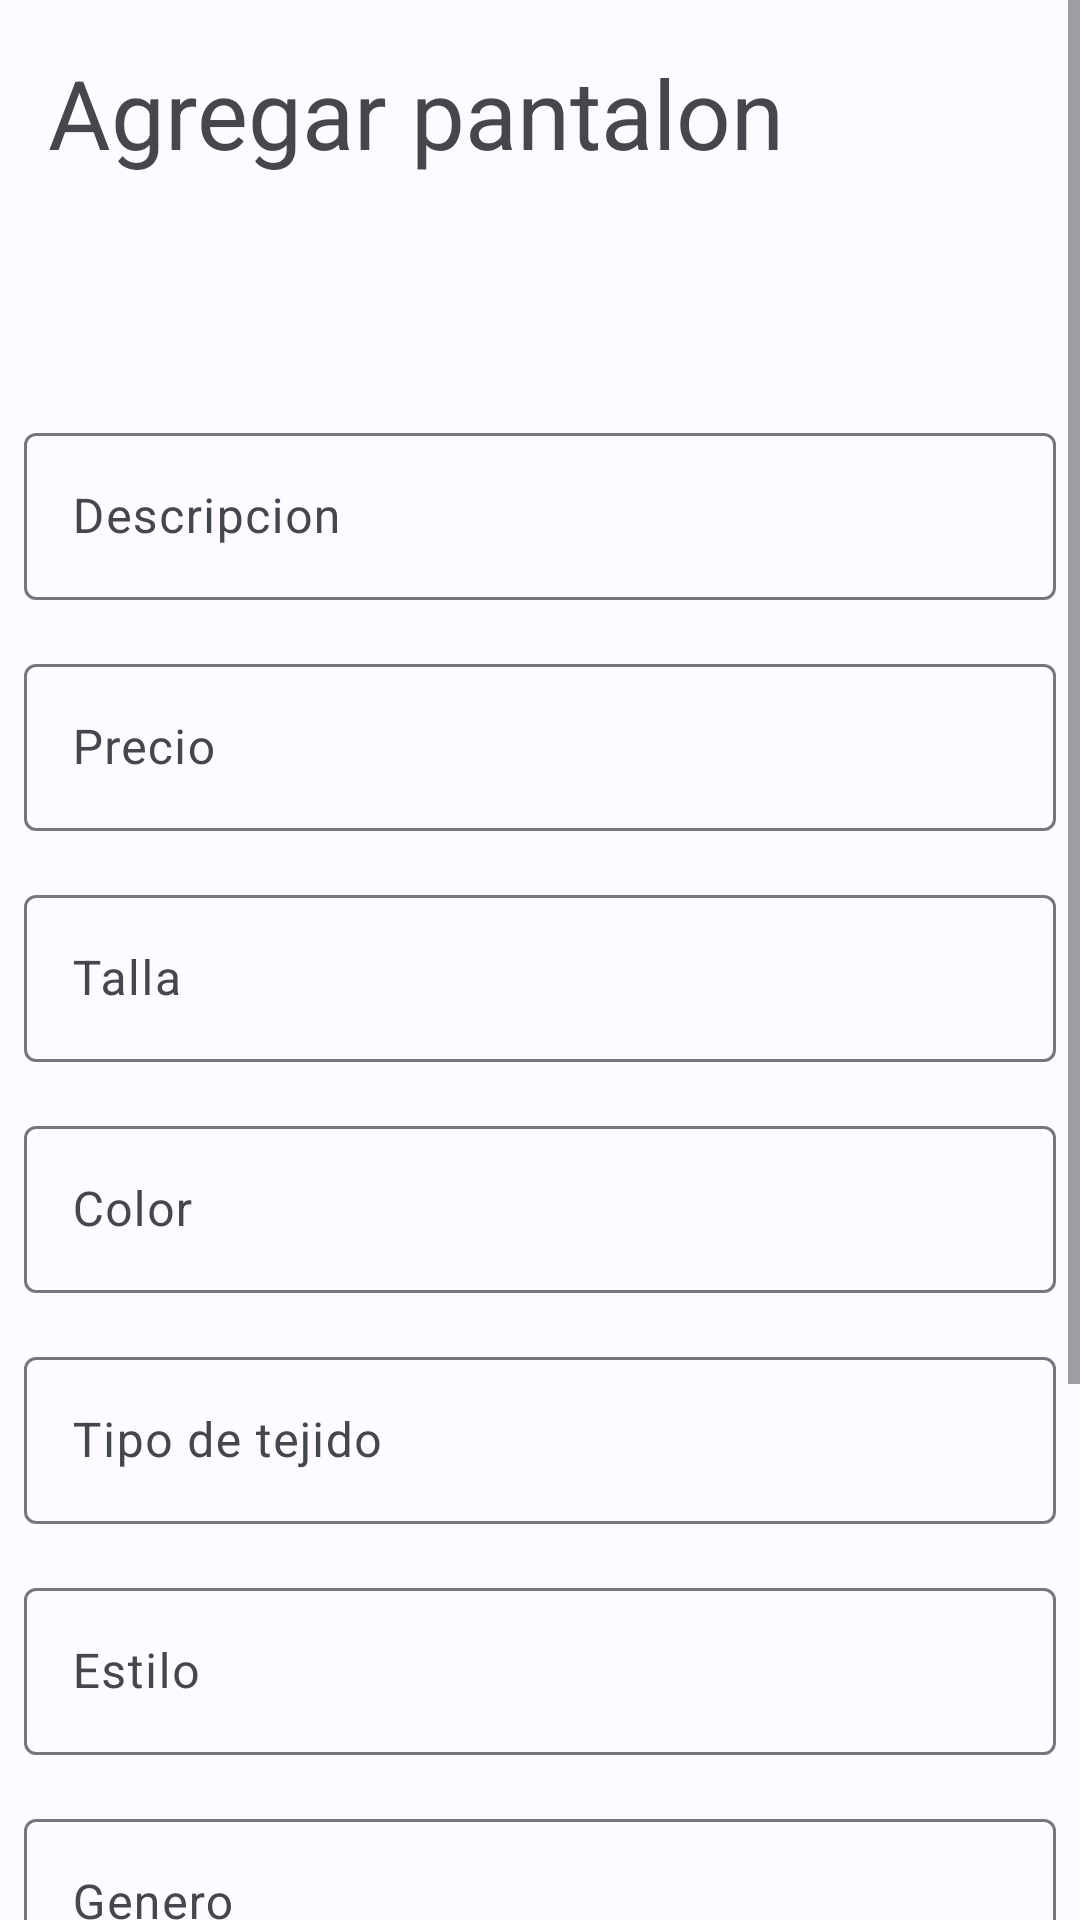

Layout XML and referenced resources for this Android screen:
<!-- AndroidManifest.xml: application theme Theme.VirtualTrendy -->
<!-- res/layout/activity_add_pants_form.xml -->
<?xml version="1.0" encoding="utf-8"?>
<androidx.constraintlayout.widget.ConstraintLayout xmlns:android="http://schemas.android.com/apk/res/android"
    xmlns:app="http://schemas.android.com/apk/res-auto"
    xmlns:tools="http://schemas.android.com/tools"
    android:layout_width="match_parent"
    android:layout_height="match_parent"
    tools:context=".forms.AddPantsForm">

    <ScrollView
        android:layout_width="match_parent"
        android:layout_height="match_parent"
        app:layout_constraintBottom_toBottomOf="parent"
        app:layout_constraintEnd_toEndOf="parent"
        app:layout_constraintHorizontal_bias="0.0"
        app:layout_constraintStart_toStartOf="parent"
        app:layout_constraintTop_toTopOf="parent"
        app:layout_constraintVertical_bias="0.0">

        <LinearLayout
            android:layout_width="match_parent"
            android:layout_height="wrap_content"
            android:orientation="vertical">

            <TextView
                android:id="@+id/add_pants_text"
                android:layout_width="match_parent"
                android:layout_height="wrap_content"
                android:layout_margin="16dp"
                android:text="Agregar pantalon"
                android:textSize="32sp" />

            <Space
                android:layout_width="match_parent"
                android:layout_height="56dp" />

            <com.google.android.material.textfield.TextInputLayout
                android:layout_width="match_parent"
                android:layout_height="wrap_content"
                android:layout_margin="8dp">

                <com.google.android.material.textfield.TextInputEditText
                    android:layout_width="match_parent"
                    android:layout_height="wrap_content"
                    android:id="@+id/description_pants"
                    android:hint="Descripcion" />
            </com.google.android.material.textfield.TextInputLayout>

            <com.google.android.material.textfield.TextInputLayout
                android:layout_width="match_parent"
                android:layout_height="wrap_content"
                android:layout_margin="8dp">

                <com.google.android.material.textfield.TextInputEditText
                    android:layout_width="match_parent"
                    android:layout_height="wrap_content"
                    android:id="@+id/precio_pants"
                    android:hint="Precio"
                    android:inputType="numberDecimal" />
            </com.google.android.material.textfield.TextInputLayout>

            <com.google.android.material.textfield.TextInputLayout
                android:layout_width="match_parent"
                android:layout_height="wrap_content"
                android:layout_margin="8dp">

                <com.google.android.material.textfield.TextInputEditText
                    android:layout_width="match_parent"
                    android:id="@+id/talla_pants"
                    android:layout_height="wrap_content"
                    android:hint="Talla" />
            </com.google.android.material.textfield.TextInputLayout>

            <com.google.android.material.textfield.TextInputLayout
                android:layout_width="match_parent"
                android:layout_height="wrap_content"
                android:layout_margin="8dp">

                <com.google.android.material.textfield.TextInputEditText
                    android:layout_width="match_parent"
                    android:id="@+id/color_pants"
                    android:layout_height="wrap_content"
                    android:hint="Color" />
            </com.google.android.material.textfield.TextInputLayout>

            <com.google.android.material.textfield.TextInputLayout
                android:layout_width="match_parent"
                android:layout_height="wrap_content"
                android:layout_margin="8dp">

                <com.google.android.material.textfield.TextInputEditText
                    android:layout_width="match_parent"
                    android:id="@+id/tipo_pants"
                    android:layout_height="wrap_content"
                    android:hint="Tipo de tejido" />
            </com.google.android.material.textfield.TextInputLayout>

            <com.google.android.material.textfield.TextInputLayout
                android:layout_width="match_parent"
                android:layout_height="wrap_content"
                android:layout_margin="8dp">

                <com.google.android.material.textfield.TextInputEditText
                    android:layout_width="match_parent"
                    android:id="@+id/estilo_pants"
                    android:layout_height="wrap_content"
                    android:hint="Estilo" />
            </com.google.android.material.textfield.TextInputLayout>

            <com.google.android.material.textfield.TextInputLayout
                android:layout_width="match_parent"
                android:layout_height="wrap_content"
                android:layout_margin="8dp">

                <com.google.android.material.textfield.TextInputEditText
                    android:layout_width="match_parent"
                    android:layout_height="wrap_content"
                    android:id="@+id/genero_pants"
                    android:hint="Genero" />
            </com.google.android.material.textfield.TextInputLayout>

            <com.google.android.material.textfield.TextInputLayout
                android:layout_width="match_parent"
                android:layout_height="wrap_content"
                android:layout_margin="8dp">

                <com.google.android.material.textfield.TextInputEditText
                    android:layout_width="match_parent"
                    android:layout_height="wrap_content"
                    android:id="@+id/cierre_pants"
                    android:hint="Cierre" />
            </com.google.android.material.textfield.TextInputLayout>

            <com.google.android.material.textfield.TextInputLayout
                android:layout_width="match_parent"
                android:layout_height="wrap_content"
                android:layout_margin="8dp">

                <com.google.android.material.textfield.TextInputEditText
                    android:layout_width="match_parent"
                    android:layout_height="wrap_content"
                    android:id="@+id/temporada_pants"
                    android:hint="Temporada" />
            </com.google.android.material.textfield.TextInputLayout>


            <Button
                android:id="@+id/submit_pants_button"
                android:layout_width="112dp"
                android:layout_height="wrap_content"
                android:layout_gravity="center"
                android:layout_margin="8dp"
                android:text="Agregar" />

        </LinearLayout>
    </ScrollView>
</androidx.constraintlayout.widget.ConstraintLayout>
<!-- resources referenced by this layout -->
<resources>
  <style name="Theme.VirtualTrendy" parent="Base.Theme.VirtualTrendy" />
  <style name="Base.Theme.VirtualTrendy" parent="Theme.Material3.DayNight.NoActionBar">
          <item name="colorPrimary">@color/md_theme_light_primary</item>
          <item name="colorOnPrimary">@color/md_theme_light_onPrimary</item>
          <item name="colorPrimaryContainer">@color/md_theme_light_primaryContainer</item>
          <item name="colorOnPrimaryContainer">@color/md_theme_light_onPrimaryContainer</item>
          <item name="colorSecondary">@color/md_theme_light_secondary</item>
          <item name="colorOnSecondary">@color/md_theme_light_onSecondary</item>
          <item name="colorSecondaryContainer">@color/md_theme_light_secondaryContainer</item>
          <item name="colorOnSecondaryContainer">@color/md_theme_light_onSecondaryContainer</item>
          <item name="colorTertiary">@color/md_theme_light_tertiary</item>
          <item name="colorOnTertiary">@color/md_theme_light_onTertiary</item>
          <item name="colorTertiaryContainer">@color/md_theme_light_tertiaryContainer</item>
          <item name="colorOnTertiaryContainer">@color/md_theme_light_onTertiaryContainer</item>
          <item name="colorError">@color/md_theme_light_error</item>
          <item name="colorErrorContainer">@color/md_theme_light_errorContainer</item>
          <item name="colorOnError">@color/md_theme_light_onError</item>
          <item name="colorOnErrorContainer">@color/md_theme_light_onErrorContainer</item>
          <item name="android:colorBackground">@color/md_theme_light_background</item>
          <item name="colorOnBackground">@color/md_theme_light_onBackground</item>
          <item name="colorOutline">@color/md_theme_light_outline</item>
          <item name="colorOnSurfaceInverse">@color/md_theme_light_inverseOnSurface</item>
          <item name="colorSurfaceInverse">@color/md_theme_light_inverseSurface</item>
          <item name="colorSurface">@color/md_theme_light_surface</item>
          <item name="colorOnSurface">@color/md_theme_light_onSurface</item>
          <item name="colorSurfaceVariant">@color/md_theme_light_surfaceVariant</item>
          <item name="colorOnSurfaceVariant">@color/md_theme_light_onSurfaceVariant</item>
          <item name="colorPrimaryInverse">@color/md_theme_light_inversePrimary</item>
      </style>
  <color name="md_theme_light_primary">#275EA7</color>
  <color name="md_theme_light_onPrimary">#FFFFFF</color>
  <color name="md_theme_light_primaryContainer">#D6E3FF</color>
  <color name="md_theme_light_onPrimaryContainer">#001B3D</color>
  <color name="md_theme_light_secondary">#00639A</color>
  <color name="md_theme_light_onSecondary">#FFFFFF</color>
  <color name="md_theme_light_secondaryContainer">#CDE5FF</color>
  <color name="md_theme_light_onSecondaryContainer">#001D32</color>
  <color name="md_theme_light_tertiary">#006B5F</color>
  <color name="md_theme_light_onTertiary">#FFFFFF</color>
  <color name="md_theme_light_tertiaryContainer">#75F8E3</color>
  <color name="md_theme_light_onTertiaryContainer">#00201C</color>
  <color name="md_theme_light_error">#BA1A1A</color>
  <color name="md_theme_light_errorContainer">#FFDAD6</color>
  <color name="md_theme_light_onError">#FFFFFF</color>
  <color name="md_theme_light_onErrorContainer">#410002</color>
  <color name="md_theme_light_background">#FDFBFF</color>
  <color name="md_theme_light_onBackground">#1A1B1E</color>
  <color name="md_theme_light_outline">#74777F</color>
  <color name="md_theme_light_inverseOnSurface">#F1F0F4</color>
  <color name="md_theme_light_inverseSurface">#2F3033</color>
  <color name="md_theme_light_surface">#FAF9FD</color>
  <color name="md_theme_light_onSurface">#1A1B1E</color>
  <color name="md_theme_light_surfaceVariant">#E0E2EC</color>
  <color name="md_theme_light_onSurfaceVariant">#43474E</color>
  <color name="md_theme_light_inversePrimary">#A9C7FF</color>
</resources>
